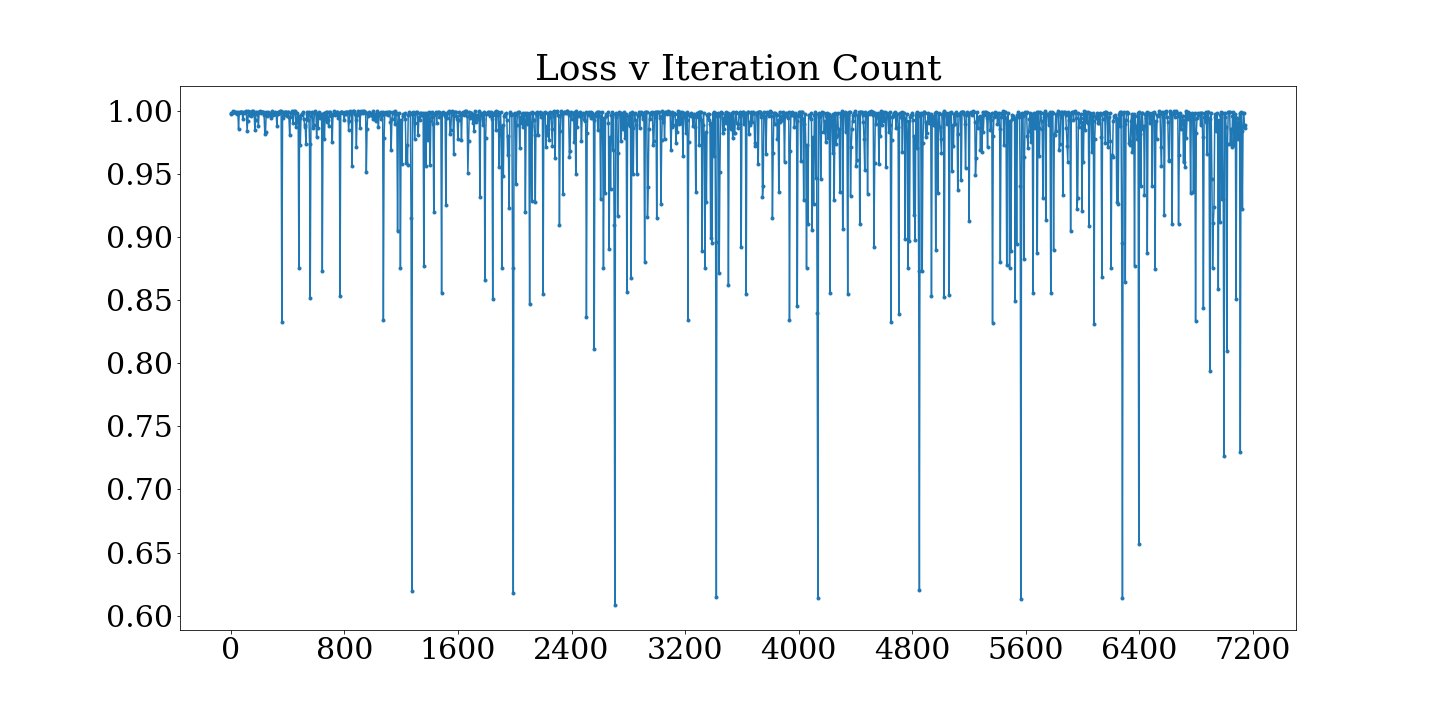

The table this chart was drawn from, first rows:
0, 1
0.0, 0.9973
5.0, 0.9984
10.0, 0.9986
15.0, 0.9998
20.0, 0.9989
25.0, 0.9993
30.0, 0.9994
35.0, 0.9993
40.0, 0.9985
45.0, 0.9972
50.0, 0.9994
55.0, 0.9857
60.0, 0.9983
65.0, 0.9994
70.0, 0.9994
75.0, 0.9989
80.0, 0.9988
85.0, 0.9932
90.0, 0.9992
95.0, 0.998
100.0, 0.9993
105.0, 0.9995
110.0, 0.999
115.0, 0.9844
120.0, 0.9917
125.0, 0.9997
130.0, 0.9968
135.0, 0.9994
140.0, 0.9957
145.0, 0.9993
150.0, 0.9995
155.0, 0.9995
160.0, 0.9977
165.0, 0.9973
170.0, 0.9849
175.0, 0.9928
180.0, 0.9994
185.0, 0.9975
190.0, 0.9989
195.0, 0.988
200.0, 0.9992
205.0, 0.9996
210.0, 0.9992
215.0, 0.998
220.0, 0.9995
225.0, 0.9995
230.0, 0.9993
235.0, 0.9968
240.0, 0.9815
245.0, 0.983
250.0, 0.9988
255.0, 0.9956
260.0, 0.999
265.0, 0.9973
270.0, 0.997
275.0, 0.9963
280.0, 0.9981
285.0, 0.9941
290.0, 0.9995
295.0, 0.9965
... 1,370 more rows
